9-way image classification set "finalDataset" from GitHub (Scharfdk/DeepLearning-Project); label vocabulary: beef, bird, bread, cheese, eggs, nuts, pasta, pork, sausage.

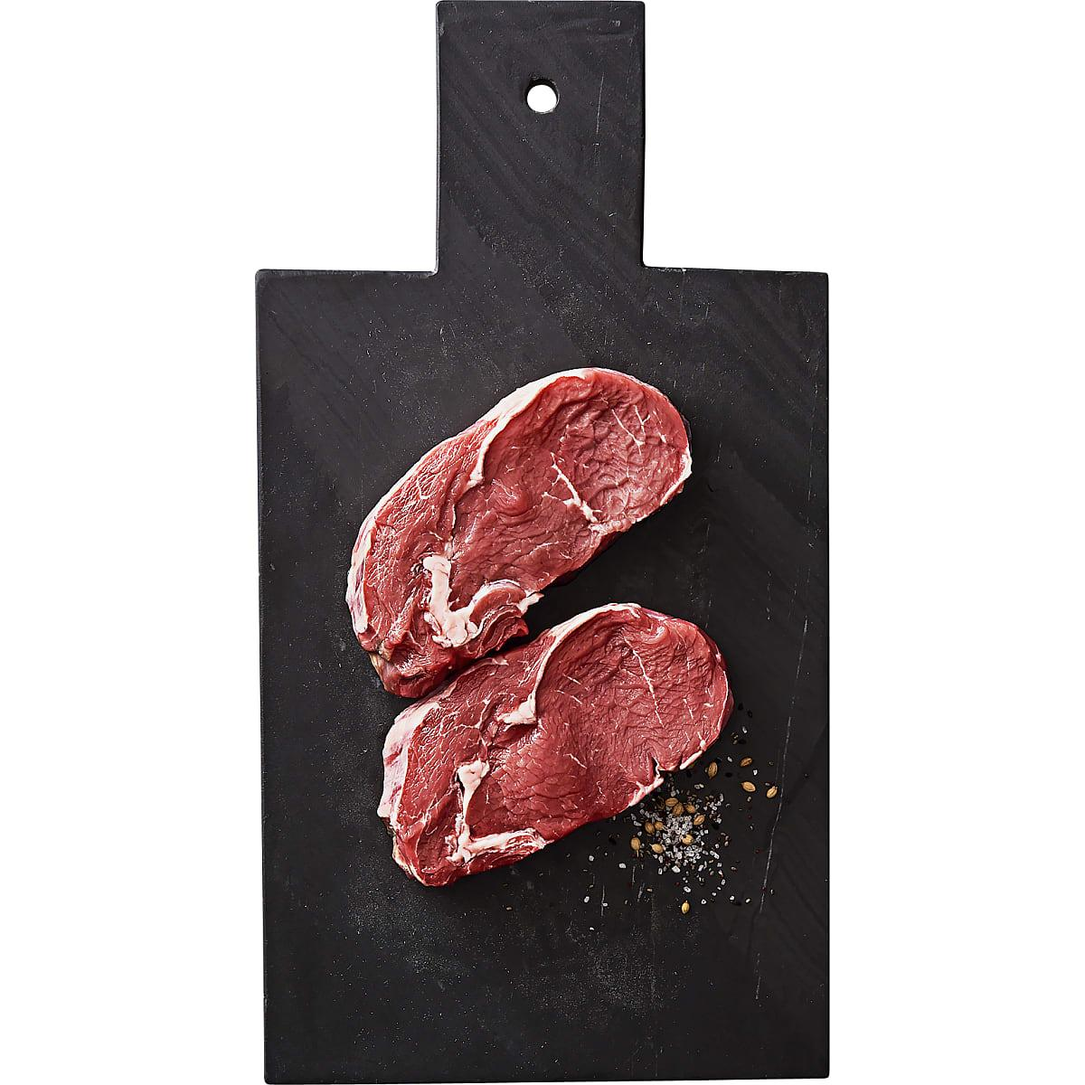
Label: beef

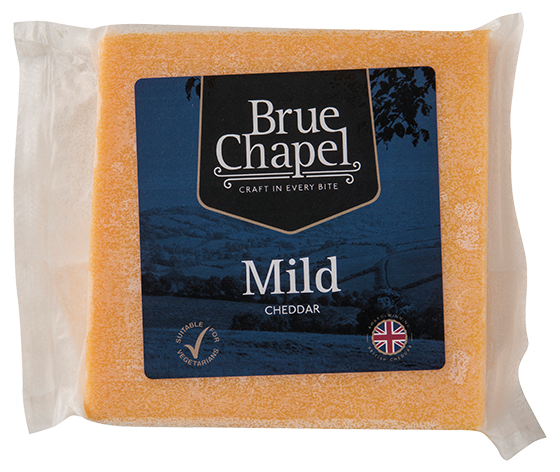
Label: cheese

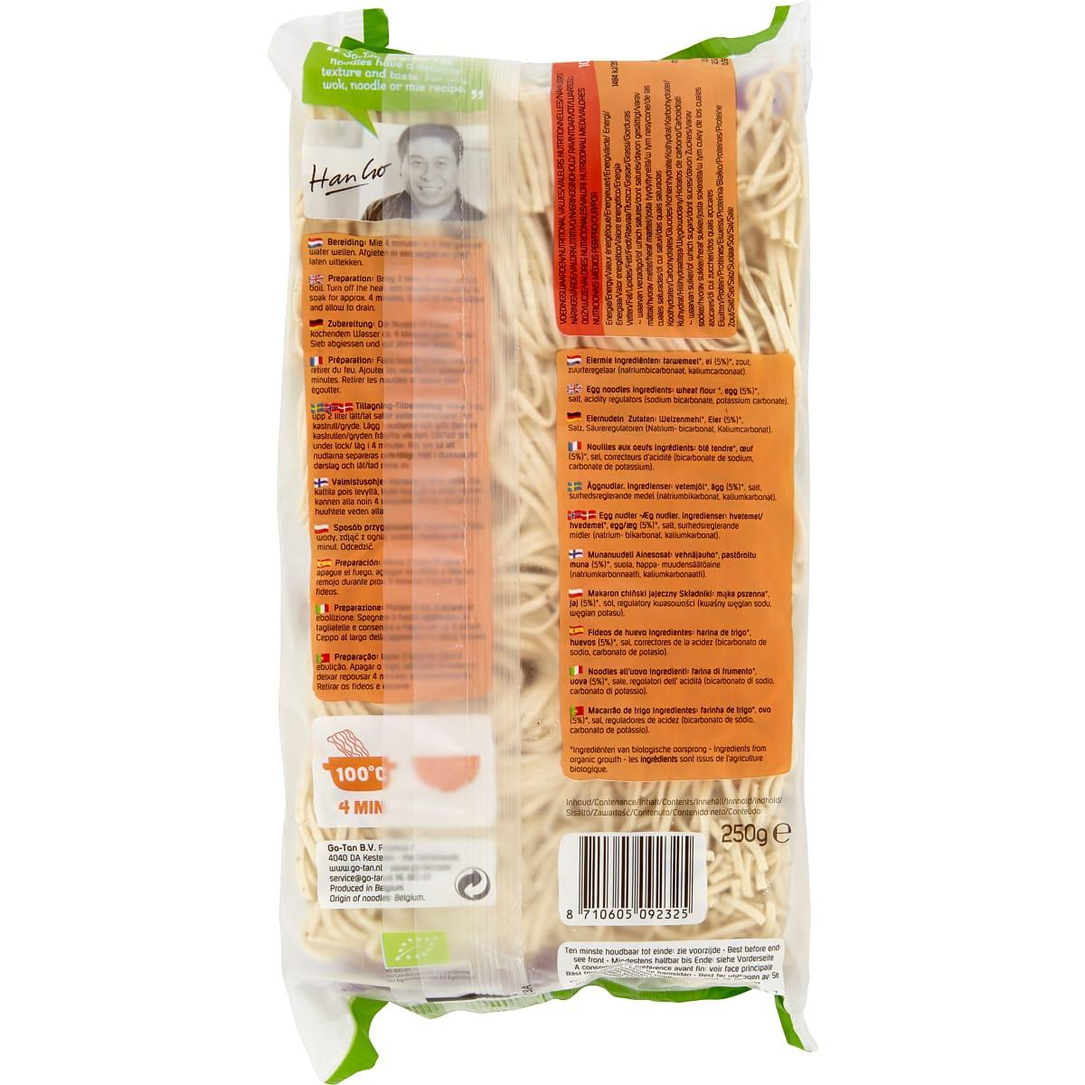
Label: pasta

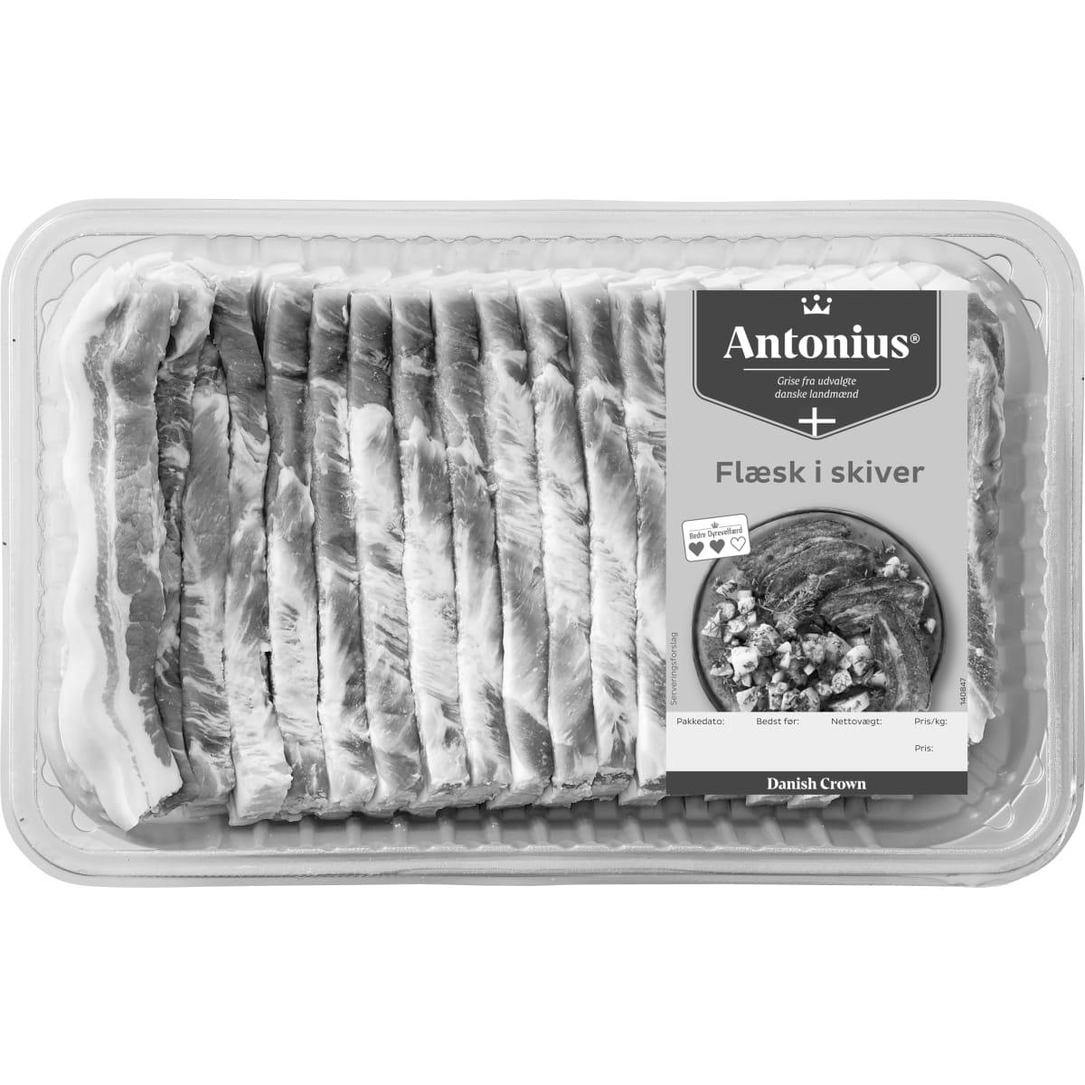
Label: pork

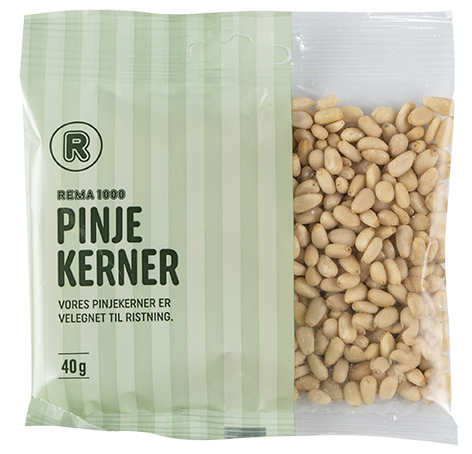
Label: nuts

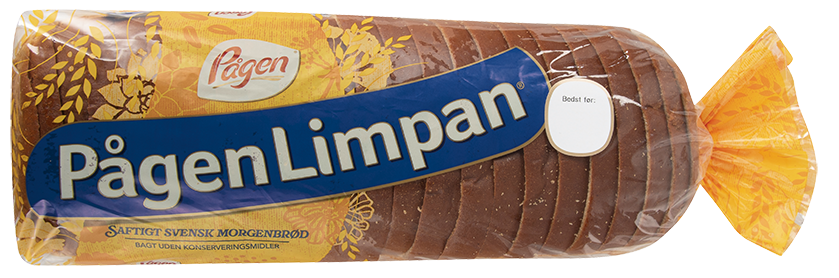
Label: bread
